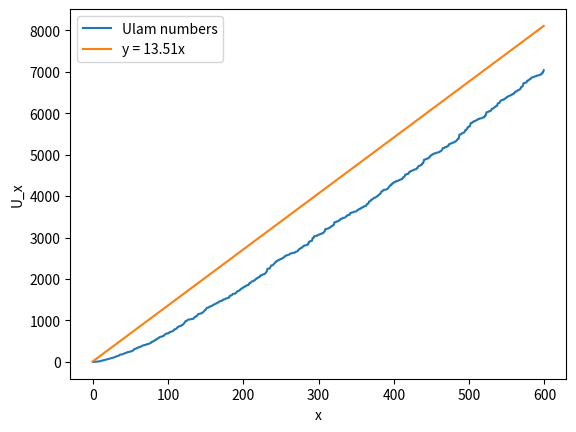

Here is the Python script that generated this plot: (Note: this script raises an exception after producing the figure.)
from matplotlib import pyplot as plt
import numpy as np
import random

# Precalculates sieve for all numbers <= n
def sieve(n):
    prime = [True for i in range(n + 1)]
    i = 2
    while i * i <= n:
        if prime[i]:
            for j in range(i * i, n + 1, i):
                prime[j] = False
        i += 1
    last_prime = -1
    gaps = []
    for i in range(n + 1):
        if prime[i]:
            if last_prime != -1:
                if len(gaps) == 0:
                    gaps.append(i - last_prime)
                else:
                    gaps.append(max(gaps[-1], i - last_prime))
            last_prime = i
    return gaps



def ulam(n):
    if n <= 2:
        return n
    mx = 1352000
    lst = [1, 2] + [0] * mx
    sums = [0] * (mx * 2 + 1)
    sums[3] = 1
    size = 2
    while size < n:
        query = lst[size-1] + 1
        while True:
            if sums[query] == 1:
                for i in range(size):
                    sum = query + lst[i]
                    t = sums[sum] + 1
                    if t <= 2:
                        sums[sum] = t
                lst[size], size = query, size + 1
                break
            query += 1
    return query

def main():
    real = []
    for i in range(600):
        real.append(ulam(i))
    line = []
    sum = 0
    for i in range(len(real)):
        sum += 13.51
        line.append(sum)
    #fake = cramer_model(1000000);
    plt.plot(np.array(real), label = "Ulam numbers")
    plt.plot(line, label = "y = 13.51x")
    # plt.plot(np.array(fake), label = "P'")
    plt.xlabel('x')
    plt.ylabel('U_x')
    plt.legend()
    plt.savefig("../images/Ulam_distribution.pdf", format="pdf", bbox_inches="tight")
    plt.show()

if __name__ == "__main__":
    main()
